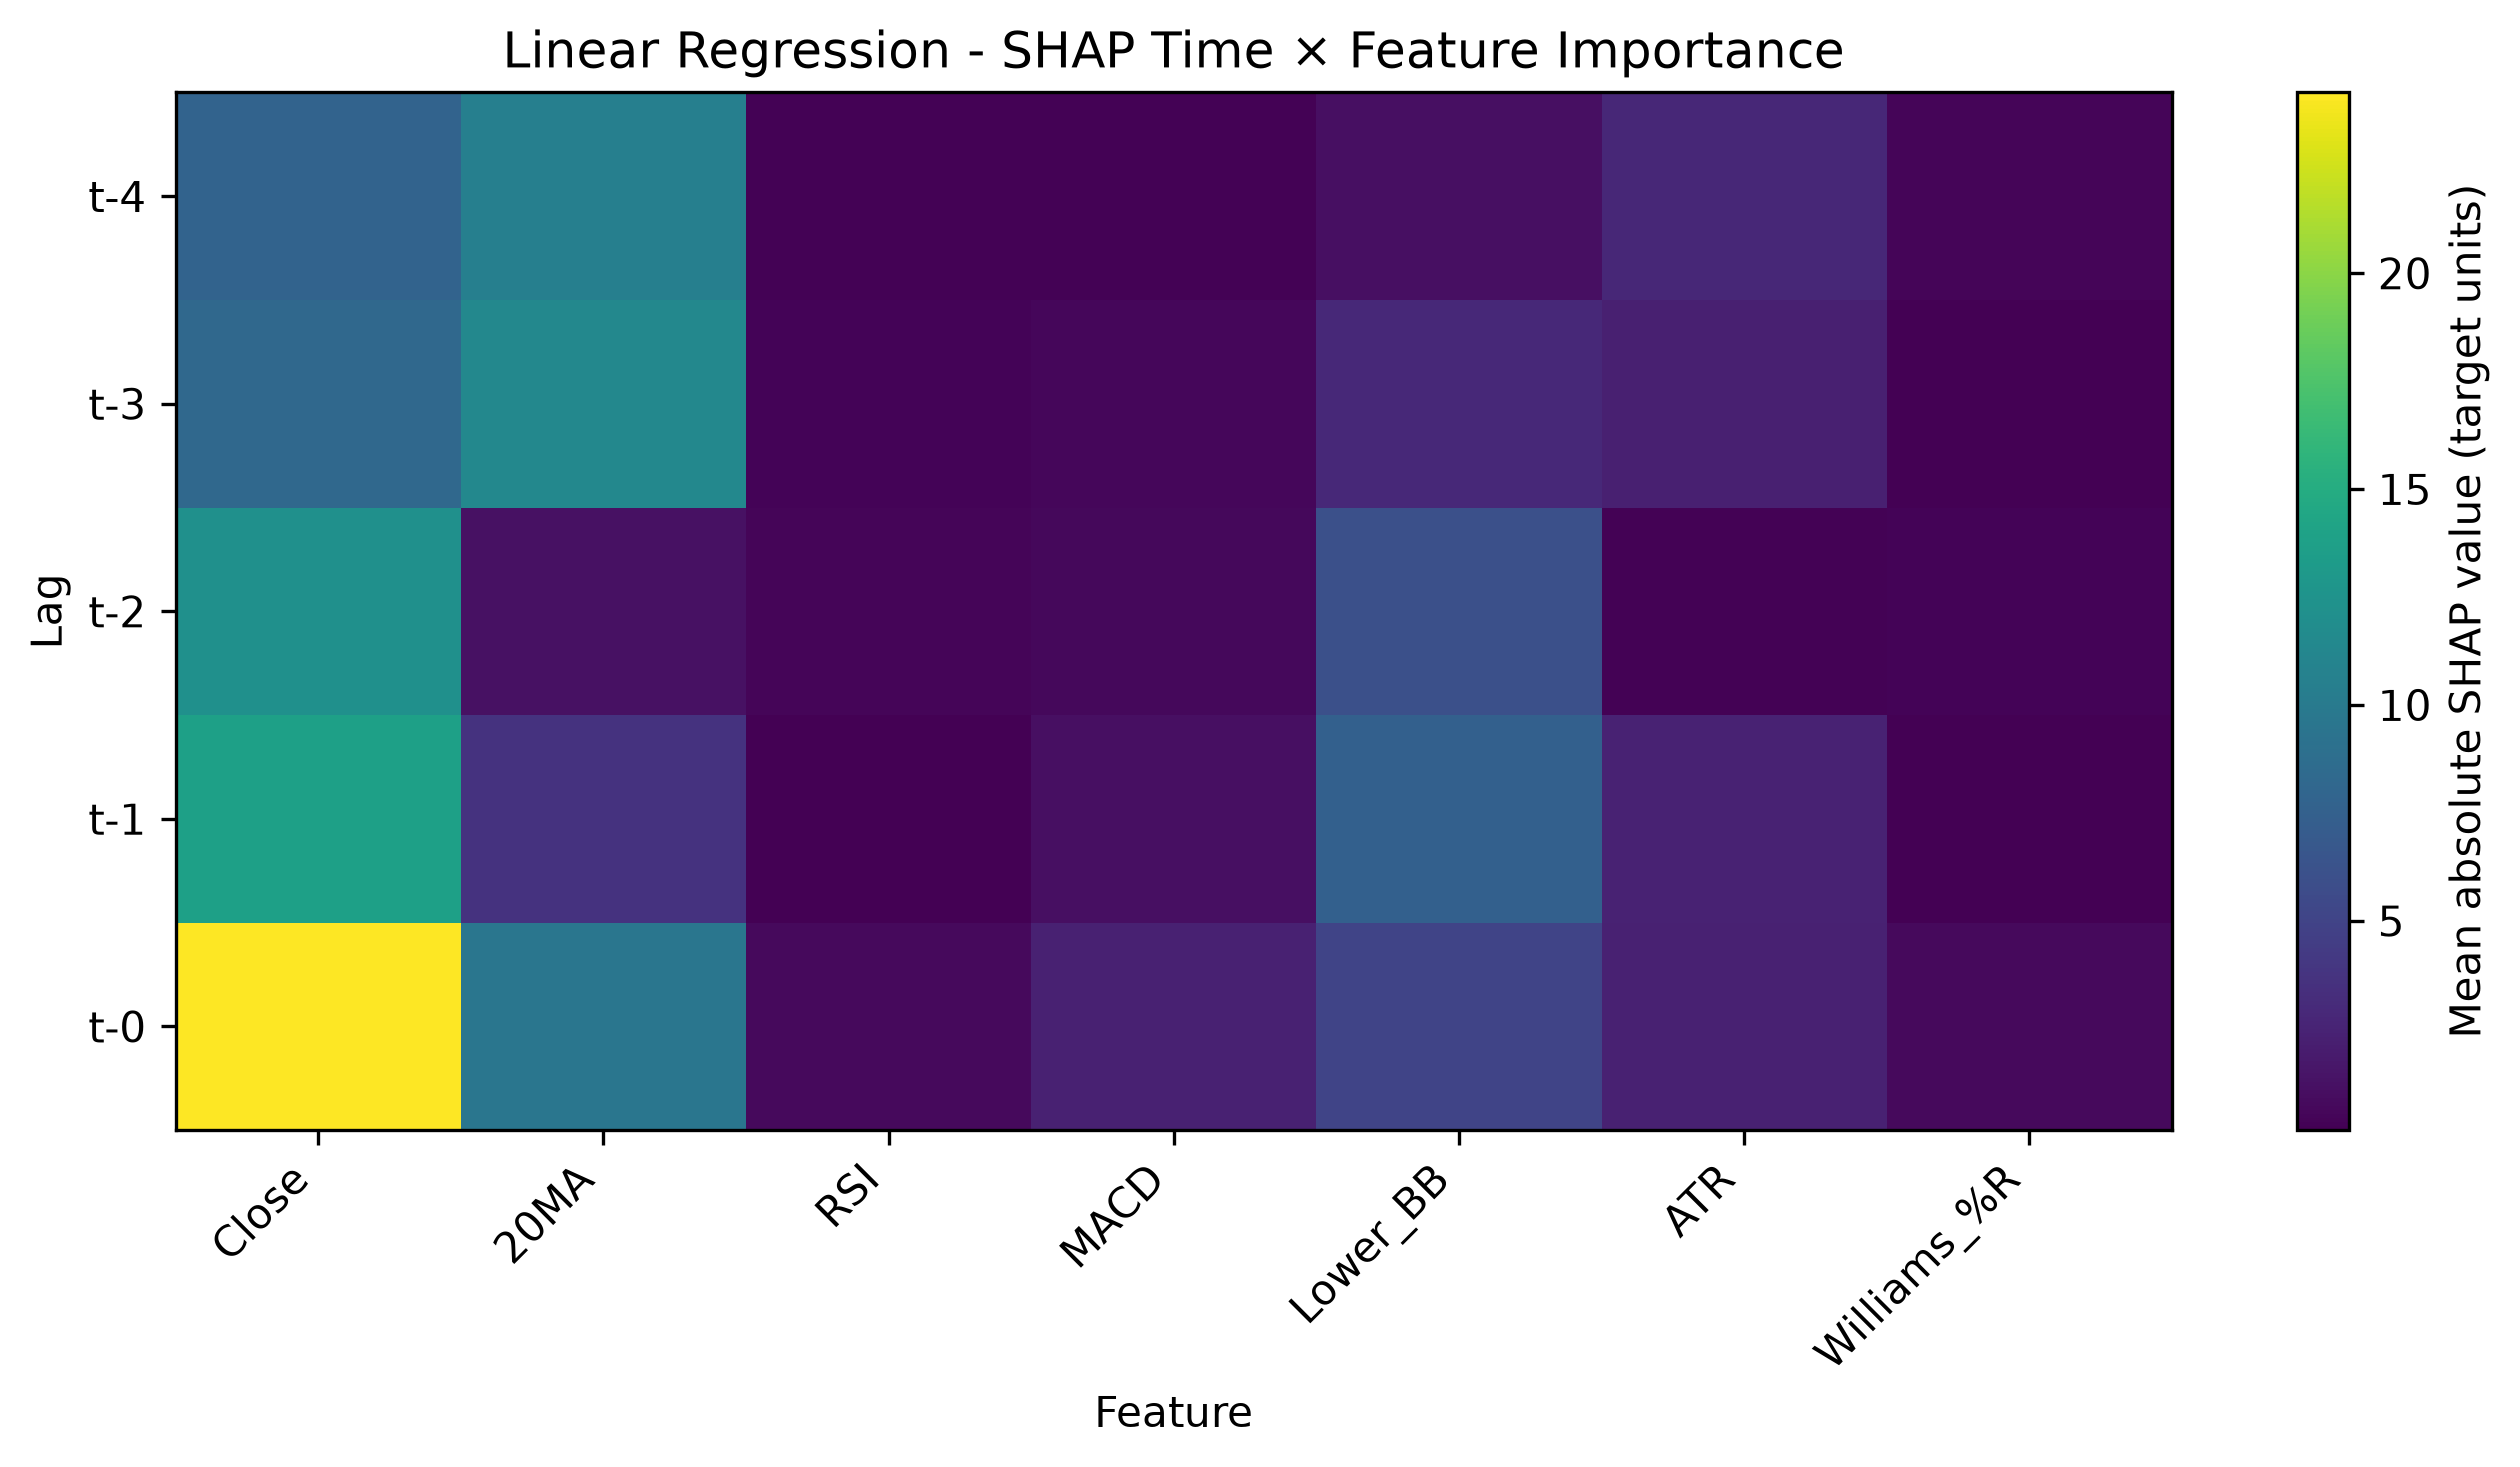

The data file committed next to this chart (first rows):
Lag, Close, 20MA, RSI, MACD, Lower_BB, ATR, Williams_%R
t-4, 7.789, 10.5, 0.3137, 0.2701, 1.11, 2.846, 0.4574
t-3, 8.254, 11.33, 0.3596, 0.5295, 2.951, 2.303, 0.2365
t-2, 12.21, 1.253, 0.4547, 0.657, 5.99, 0.3336, 0.353
t-1, 13.85, 3.63, 0.2273, 1.16, 7.547, 2.451, 0.1477
t-0, 24.19, 9.602, 0.7715, 2.354, 5.089, 2.334, 0.7499
